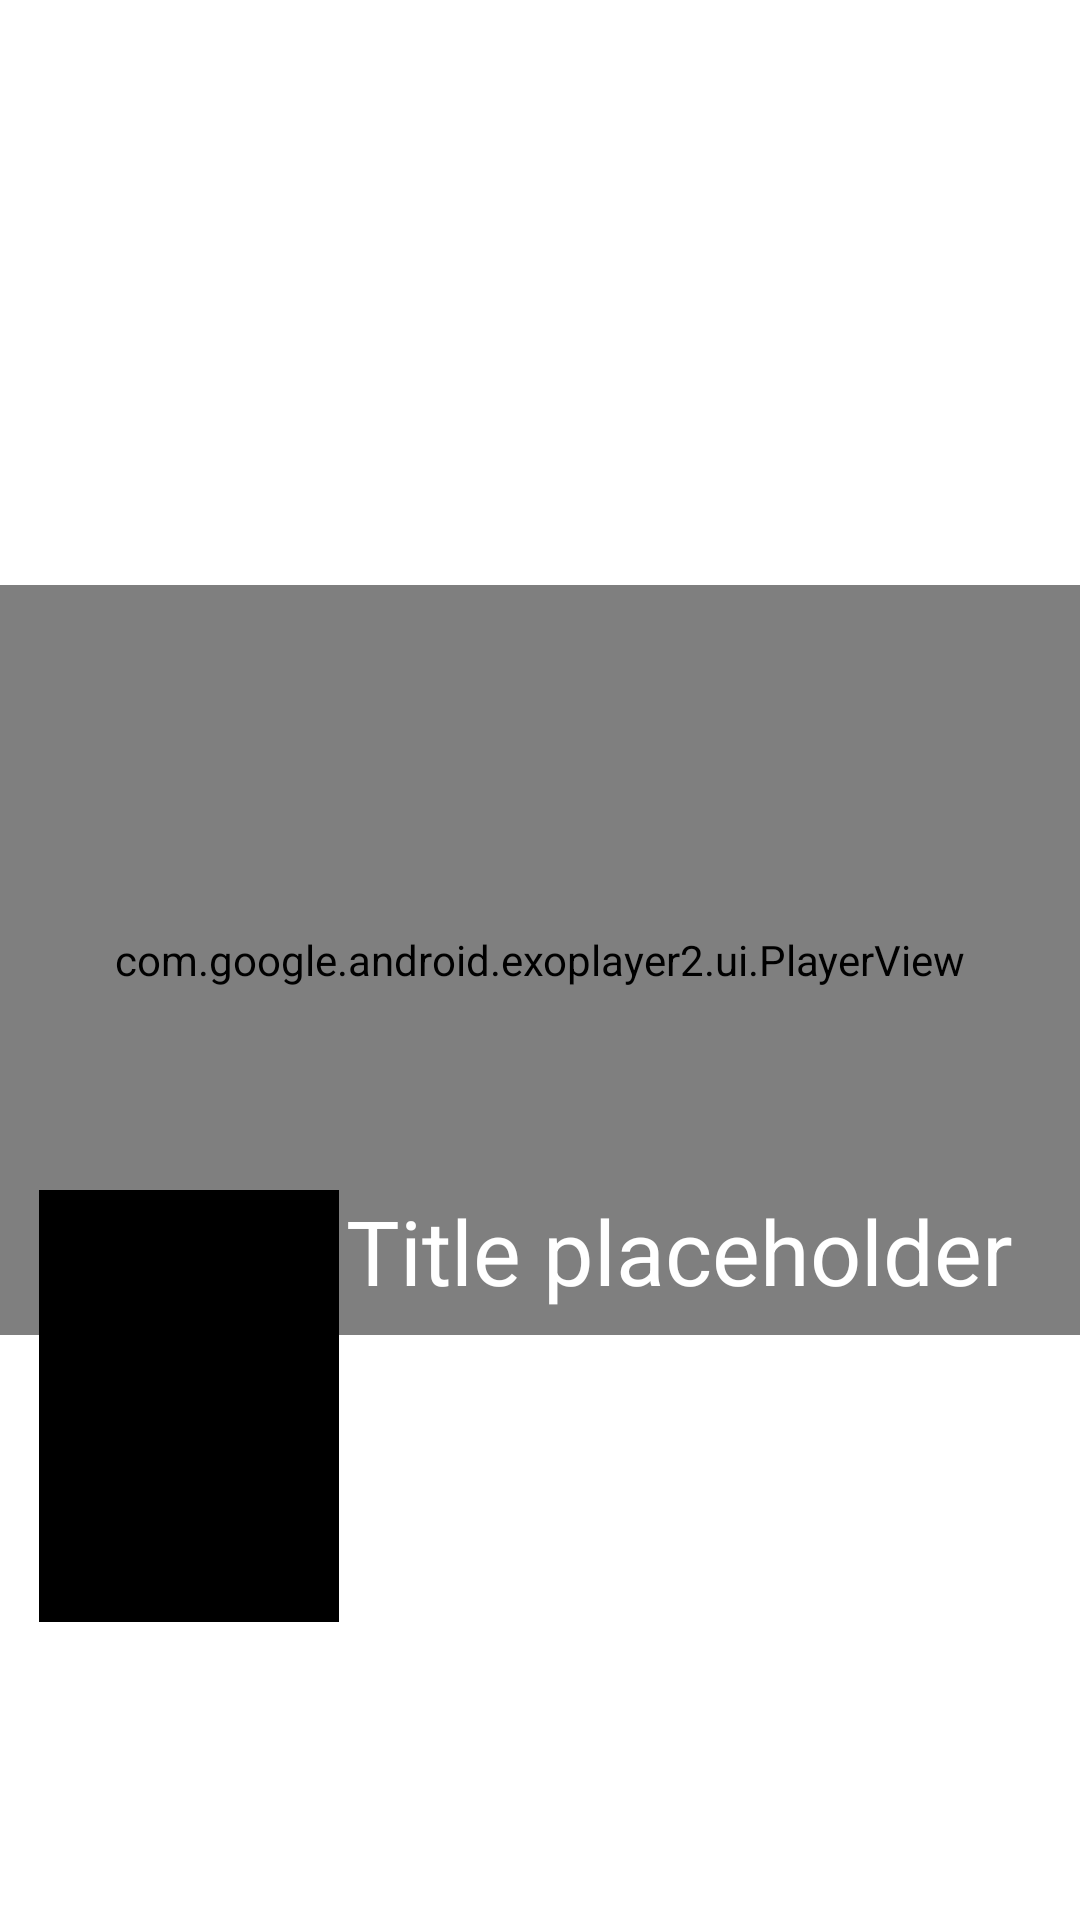

Android layout source for this screen:
<!-- AndroidManifest.xml: application theme Theme.Geekbrainskotlinwithandroid -->
<!-- res/layout/item.xml -->
<?xml version="1.0" encoding="utf-8"?>
<androidx.constraintlayout.widget.ConstraintLayout xmlns:android="http://schemas.android.com/apk/res/android"
    xmlns:app="http://schemas.android.com/apk/res-auto"
    android:id="@+id/main"
    android:layout_width="match_parent"
    android:layout_height="wrap_content">

    <com.google.android.exoplayer2.ui.PlayerView
        android:id="@+id/background_video"
        android:layout_width="match_parent"
        android:layout_height="@dimen/bg_video_height"
        app:layout_constraintBottom_toBottomOf="parent"
        app:layout_constraintLeft_toLeftOf="parent"
        app:layout_constraintRight_toRightOf="parent"
        app:layout_constraintTop_toTopOf="parent" />


    <ProgressBar
        android:id="@+id/progress_bar"
        style="?android:attr/progressBarStyleLarge"
        android:layout_width="match_parent"
        android:layout_height="@dimen/progress_bar_height"
        android:layout_gravity="center"
        android:layout_weight="2"
        android:visibility="gone"
        app:layout_constraintBottom_toBottomOf="parent"
        app:layout_constraintLeft_toLeftOf="parent"
        app:layout_constraintRight_toRightOf="parent"
        app:layout_constraintTop_toTopOf="parent" />

    <androidx.appcompat.widget.AppCompatImageView
        android:id="@+id/movie_poster"
        android:layout_width="@dimen/movie_poster_width"
        android:layout_height="@dimen/movie_poster_height"
        android:background="@color/black"
        android:src="@mipmap/ic_launcher"
        app:layout_constraintBottom_toBottomOf="parent"
        app:layout_constraintHorizontal_bias="0.05"
        app:layout_constraintLeft_toLeftOf="parent"
        app:layout_constraintRight_toRightOf="parent"
        app:layout_constraintTop_toTopOf="parent"
        app:layout_constraintVertical_bias="0.8" />

    <TextView
        android:id="@+id/localized_title"
        android:layout_width="wrap_content"
        android:layout_height="wrap_content"
        android:text="Title placeholder"
        android:textColor="@color/white"
        android:textSize="@dimen/localized_title_text_size"
        app:layout_constraintHorizontal_bias="0.1"
        app:layout_constraintLeft_toRightOf="@id/movie_poster"
        app:layout_constraintRight_toRightOf="parent"
        app:layout_constraintTop_toTopOf="@id/movie_poster" />
</androidx.constraintlayout.widget.ConstraintLayout>
<!-- resources referenced by this layout -->
<resources>
  <dimen name="bg_video_height">250dp</dimen>
  <dimen name="localized_title_text_size">30sp</dimen>
  <dimen name="movie_poster_height">144dp</dimen>
  <dimen name="movie_poster_width">100dp</dimen>
  <dimen name="progress_bar_height">50dp</dimen>
  <style name="Theme.Geekbrainskotlinwithandroid" parent="Theme.MaterialComponents.DayNight.DarkActionBar">
          
          <item name="colorPrimary">@color/purple_500</item>
          <item name="colorPrimaryVariant">@color/purple_700</item>
          <item name="colorOnPrimary">@color/white</item>
          
          <item name="colorSecondary">@color/teal_200</item>
          <item name="colorSecondaryVariant">@color/teal_700</item>
          <item name="colorOnSecondary">@color/black</item>
          
          <item name="android:statusBarColor" tools:targetApi="l">?attr/colorPrimaryVariant</item>
          
      </style>
  <!-- not gathered from this repository: default colours our renderer supplied (Android Studio template values) -->
  <color name="purple_500">#FF6200EE</color>
  <color name="purple_700">#FF3700B3</color>
  <color name="teal_200">#FF03DAC5</color>
  <color name="teal_700">#FF018786</color>
  <color name="black">#FF000000</color>
  <color name="white">#FFFFFFFF</color>
</resources>
